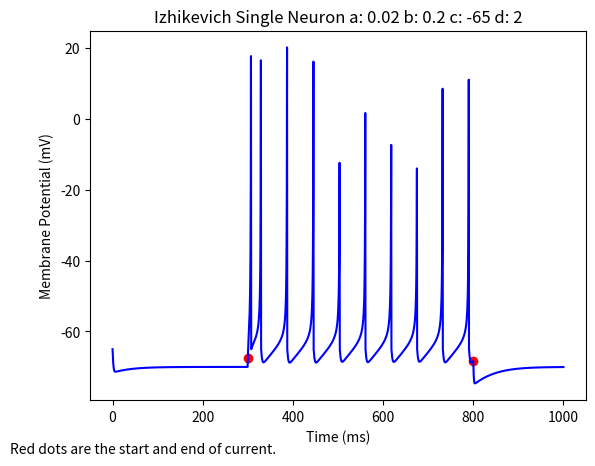

The script that saved this image:
import numpy as np
import matplotlib.pyplot as plt

# Simulate a neuron using the Izhikevich model.


class Izhikevich:
    def __init__(self, a=0.02, b=0.2, c=-65, d=2):
        self.a = a
        self.b = b
        self.c = c
        self.d = d
        self.h = 0.5  # step size

    def model(self, I=5, start=300, end=800):  # time is in MS, I is the input in mV
        if start > end:
            print("Start time must be before end time")
            return
        # Simulate
        self.time = np.arange(0, max(1000, end) + 0.01, self.h)  # total time 1s
        self.v = np.zeros(len(self.time))
        self.u = np.zeros(len(self.time))
        self.v[0] = -65
        self.u[0] = self.b * self.v[0]

        for i in range(1, len(self.time)):
            self.v[i] = self.v[i - 1] + self.h * (
                0.04 * self.v[i - 1] ** 2
                + 5 * self.v[i - 1]
                + 140
                - self.u[i - 1]
                + (I if start <= i * self.h <= end else 0)
            )
            self.u[i] = self.u[i - 1] + self.h * (
                self.a * (self.b * self.v[i - 1] - self.u[i - 1])
            )
            if self.v[i] >= 30:
                self.v[i] = self.c
                self.u[i] += self.d

        # Plot
        plt.figure()
        plt.plot(self.time, self.v, "b-")
        Input = (self.time == start) | (self.time == end)
        plt.scatter(self.time[Input], self.v[Input], color="red")
        plt.xlabel("Time (ms)")
        plt.ylabel("Membrane Potential (mV)")
        plt.title(
            f"Izhikevich Single Neuron a: {self.a} b: {self.b} c: {self.c} d: {self.d}"
        )
        plt.figtext(0, 0, "Red dots are the start and end of current.")
        plt.show()


Izhikevich().model()

# Chattering:
# Izhikevich(0.02, 0.2, -50,2).model()

